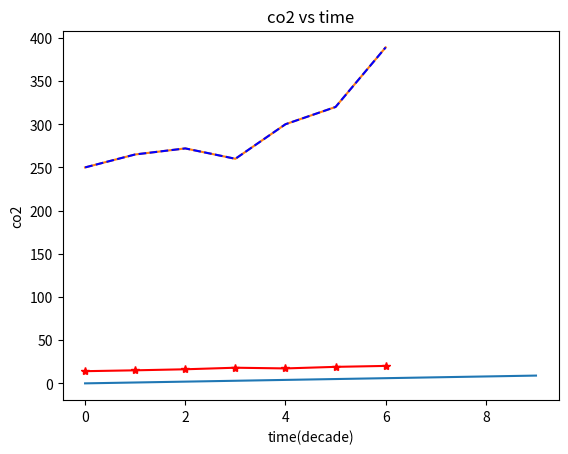

Write Python code to recreate this figure.
import matplotlib.pyplot as plt 

plt.plot(range(10))
plt.show()

times = range(7)
co2 = [250, 265, 272, 260, 300, 320, 389]
temp = [14.1, 15.1, 16.3, 18.1, 17.3, 19.1, 20.2] 
plt.plot(times,co2)
plt.plot(times, co2, 'b--', times, temp, 'r*-')
plt.title("co2 vs time")
plt.ylabel("co2")
plt.xlabel("time(decade)")
plt.show()
